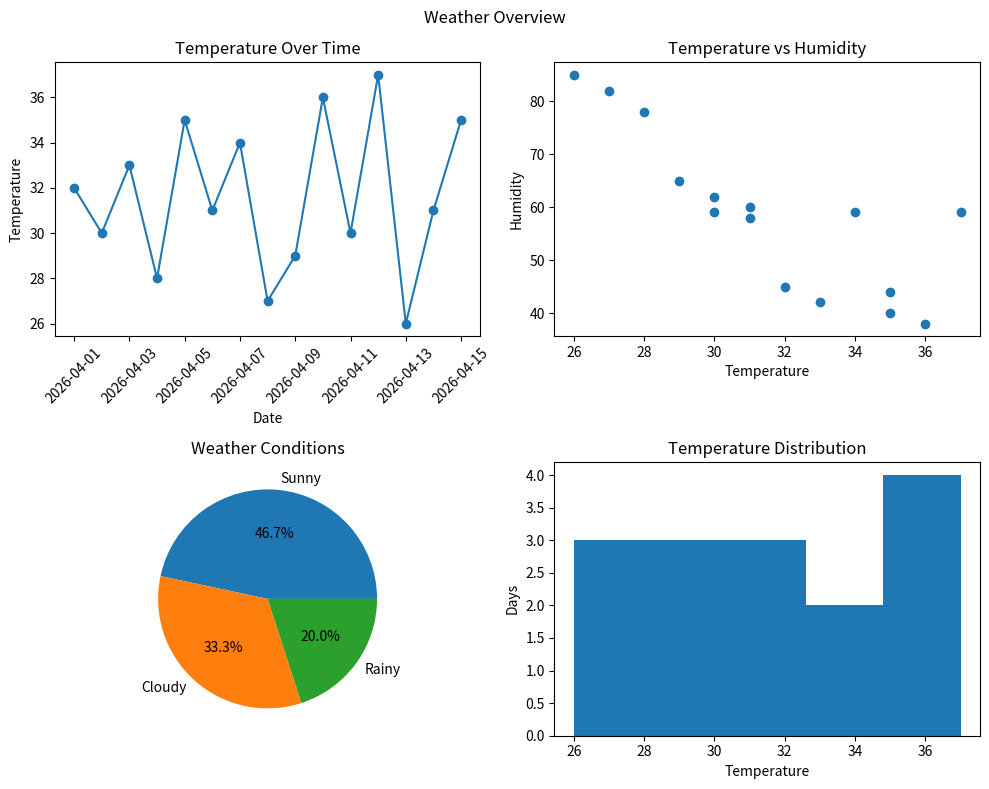

The script that saved this image:

import pandas as pd
import matplotlib.pyplot as plt

df = pd.DataFrame({
    "Date": pd.date_range("2026-04-01", periods=15).astype(str),
    "City": [" lahore", "LAHORE ", "Lahore"] * 5,
    "Temperature": ["32C", "30C", "33C", "28C", "35C",
                    "31C", "34C", "27C", "29C", "36C",
                    "30C", "37C", "26C", "31C", "35C"],
    "Humidity": [45, None, 42, 78, 40, 60, None, 82,
                 65, 38, 62, None, 85, 58, 44],
    "Condition": ["sunny", " CLOUDY", "Sunny ", " Rainy",
                  "SUNNY", "cloudy ", "Sunny", " Rainy",
                  "CLOUDY ", "sunny", "Cloudy", "sunny ",
                  "RAINY", "Cloudy ", "sunny"]
})

# Add duplicate row
df = pd.concat([df, df.iloc[[0]]], ignore_index=True)

# Clean data
df["City"] = df["City"].str.strip().str.title()
df["Condition"] = df["Condition"].str.strip().str.title()
df["Temperature"] = df["Temperature"].str.replace("C", "").astype(float)
df["Date"] = pd.to_datetime(df["Date"])

df = df.drop_duplicates()
df["Humidity"] = df["Humidity"].fillna(df["Humidity"].median())

print("Rows:", len(df))
print("Median:", df["Humidity"].median())
print("Correlation:", df["Temperature"].corr(df["Humidity"]))

encoded = pd.get_dummies(df, columns=["Condition"], dtype=int)
print(encoded.filter(like="Condition_").head())

counts = df["Condition"].value_counts()
print(counts)

fig, ax = plt.subplots(2, 2, figsize=(10, 8))

ax[0, 0].plot(df["Date"], df["Temperature"], marker="o")
ax[0, 0].set_title("Temperature Over Time")
ax[0, 0].set_xlabel("Date")
ax[0, 0].set_ylabel("Temperature")
ax[0, 0].tick_params(axis="x", rotation=45)

ax[0, 1].scatter(df["Temperature"], df["Humidity"])
ax[0, 1].set_title("Temperature vs Humidity")
ax[0, 1].set_xlabel("Temperature")
ax[0, 1].set_ylabel("Humidity")

ax[1, 0].pie(counts.values, labels=counts.index, autopct="%1.1f%%")
ax[1, 0].set_title("Weather Conditions")

ax[1, 1].hist(df["Temperature"], bins=5)
ax[1, 1].set_title("Temperature Distribution")
ax[1, 1].set_xlabel("Temperature")
ax[1, 1].set_ylabel("Days")

fig.suptitle("Weather Overview")
plt.tight_layout()
plt.savefig("weather_dashboard.png")
plt.show()
